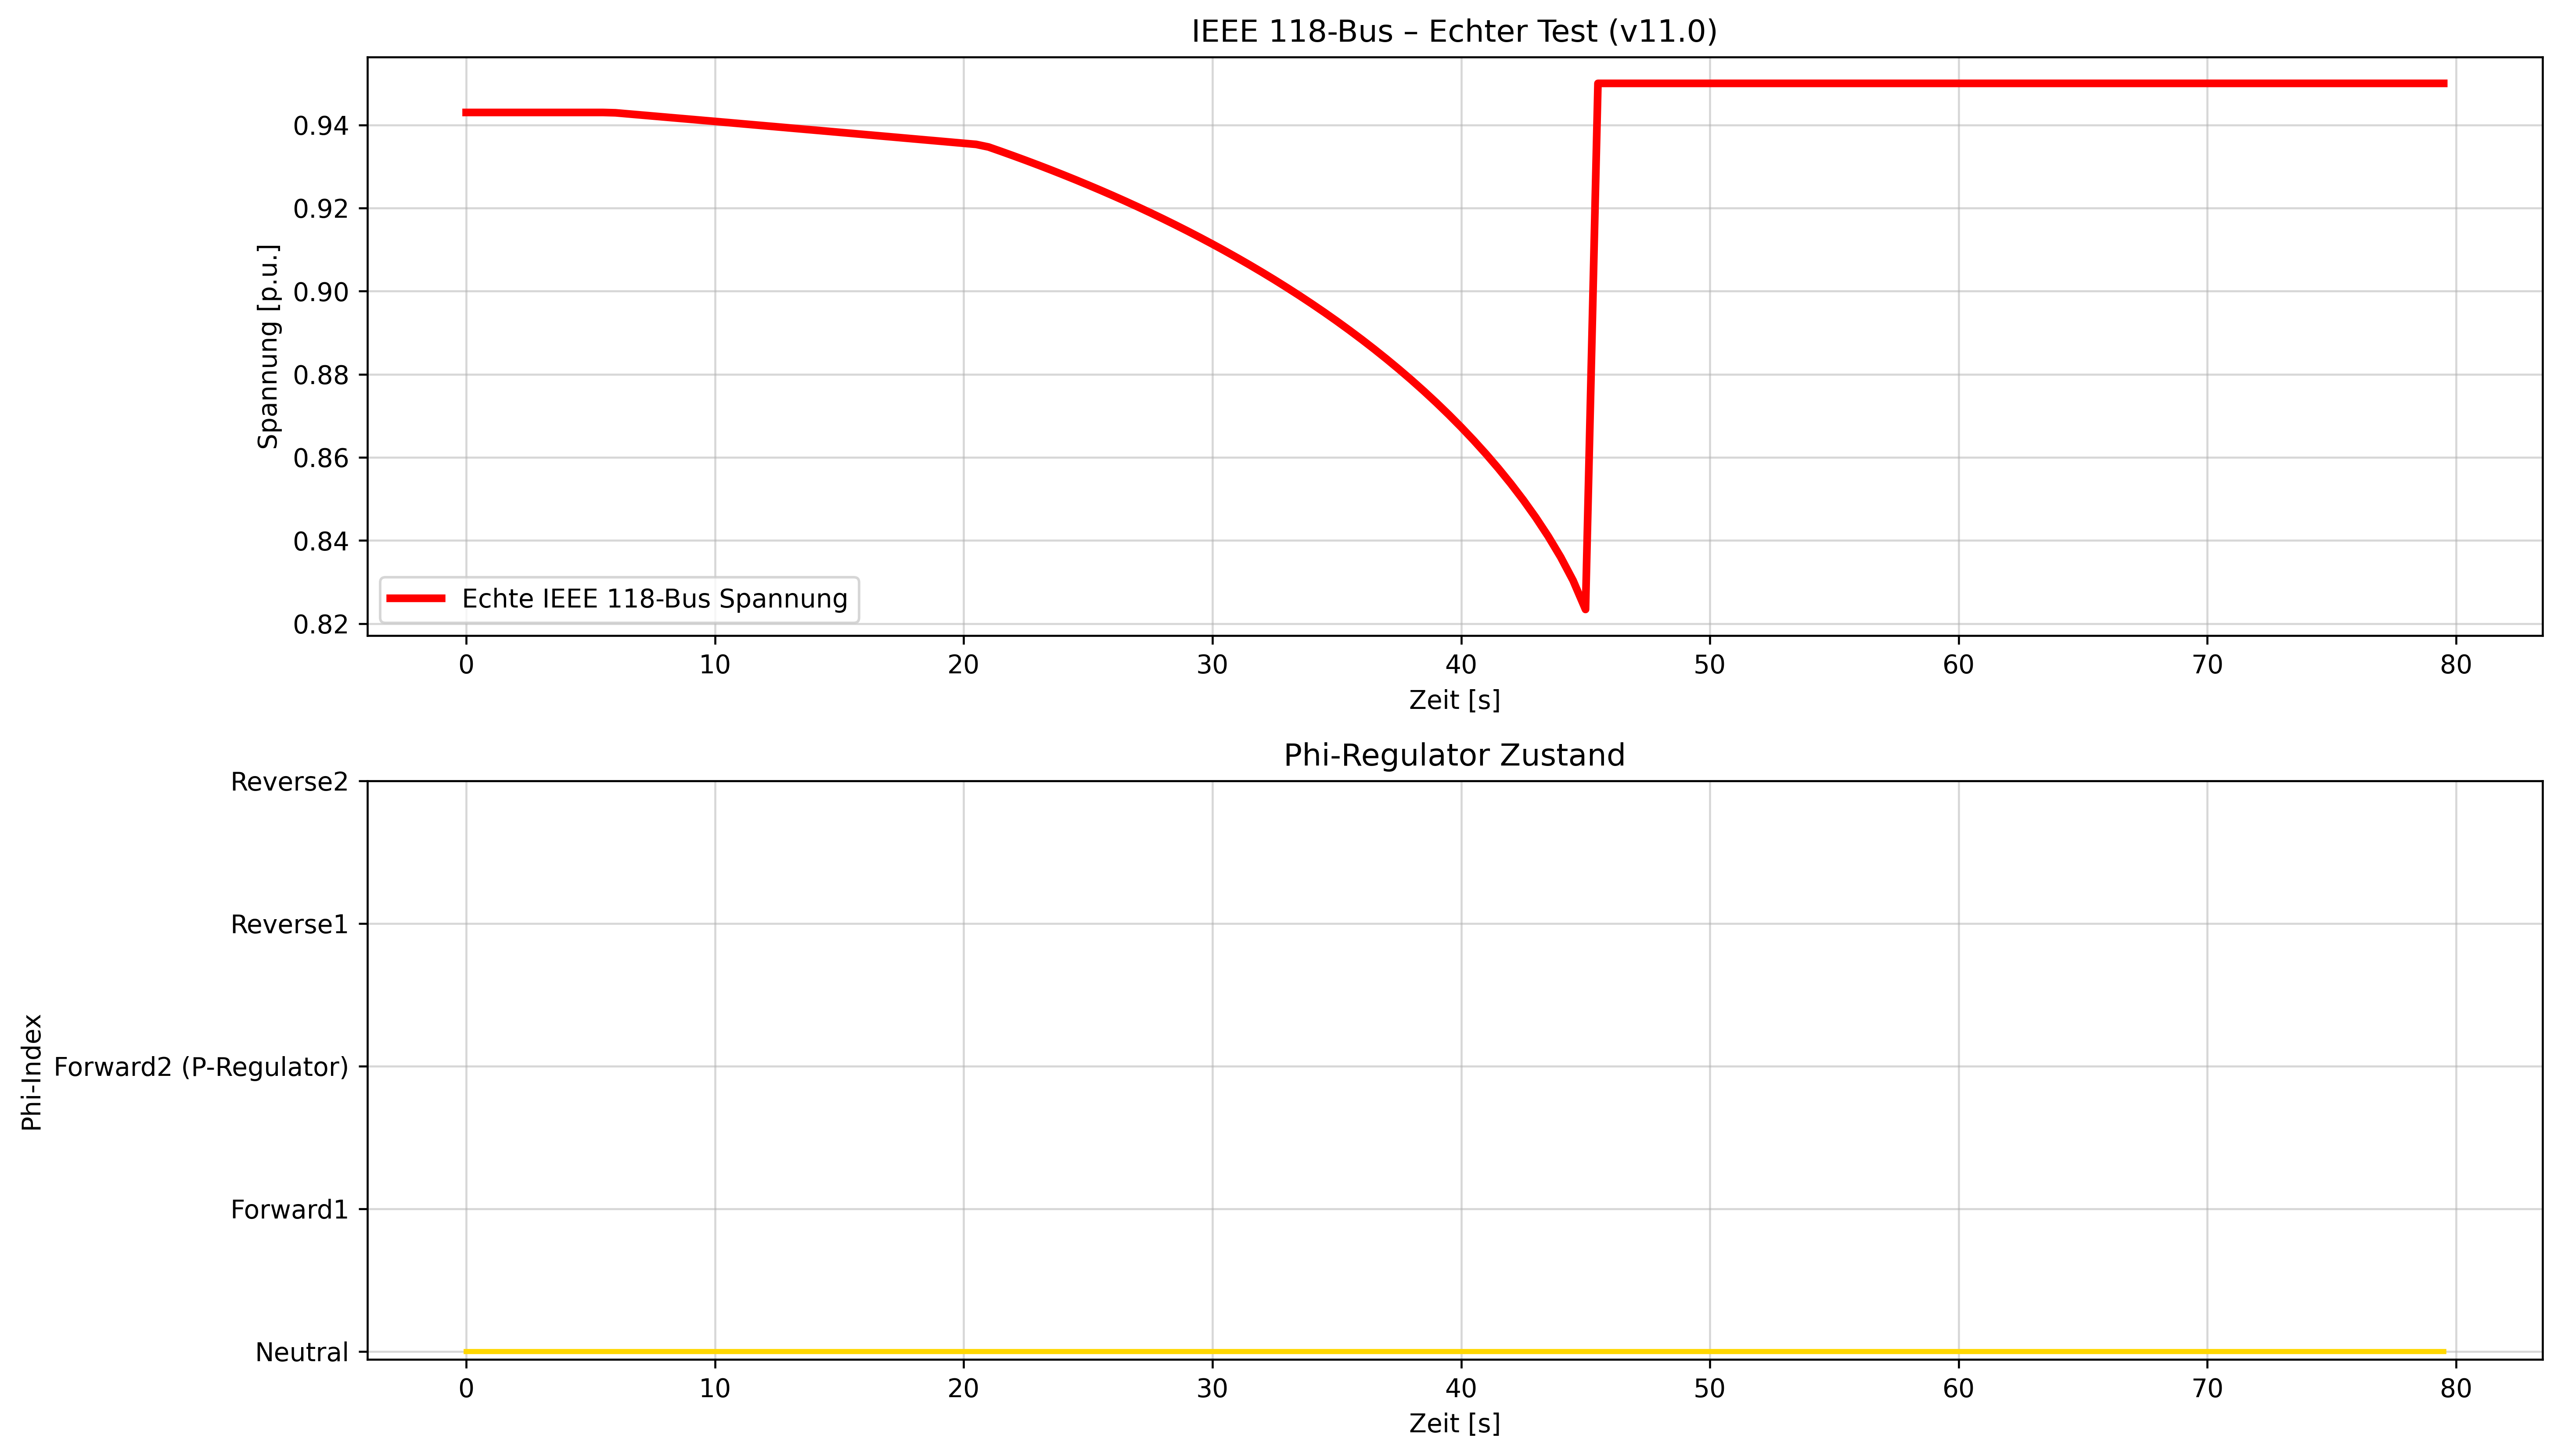

This figure's Python source:
import numpy as np
import matplotlib.pyplot as plt
from scipy.integrate import solve_ivp
import pandapower as pp
import pandapower.networks as pn

PHI_NAMES = ["Neutral", "Forward1", "Forward2 (P-Regulator)", "Reverse1", "Reverse2"]
PHI_COLORS = ['gray', 'orange', 'gold', 'blue', 'purple']

ALPHA_FLOW = 0.95
BETA_SWIRL = 0.65
GAMMA_MEMORY = 0.40
DELTA_RESONANCE = 0.25
Q = 1.62
WINDING_THRESHOLD = 17.8

SIGMA = 10.0
RHO = 28.0
BETA = 8.0 / 3.0

def nexah_lorenz_ode(t, x):
    c, dc, phi_idx = x
    phi = np.clip(int(round(phi_idx)), 0, 4)
    p_drive = [0.0, 0.85, 1.48, -1.0, -1.7][phi]
    
    f_field = SIGMA * (dc - c) + RHO * c * (1 - phi)
    f_vdp = BETA_SWIRL * dc * (1 - c**2)
    f_kuramoto = GAMMA_MEMORY * sum((1 + Q) * np.sin(2 * np.pi * (phi - i) / 5) for i in range(5))
    omega = 2 * np.pi * 0.52
    f_compass = DELTA_RESONANCE * np.sin(omega * t + phi * 0.25) * np.cos(omega * t + phi * 0.25 * 1.618)
    
    resonance = np.sin(phi * np.pi * np.sqrt(2)) * 1.8
    theta = t * 3.6
    winding_number = np.sin(theta) * 1.2 + np.cos(2 * theta) * 0.8
    
    inversion = 1.0 if phi < 3 else (0.15 + 0.85 * np.tanh((phi - 1.85) * 5.8))
    slow_start = 1.0 / (1.0 + np.exp(-0.45 * (t - 34.0)))
    contraction = 1.0 - 0.22 * np.tanh((t - 32.0) * 0.28)
    
    d_dc = (ALPHA_FLOW * f_field + f_vdp + f_kuramoto + f_compass + 0.8 * p_drive + resonance + 0.6 * winding_number)
    d_dc *= inversion * contraction * slow_start
    d_dc += 1.15 * (0.018 * t) * slow_start   # realistische Ramp
    
    d_phi = resonance + 0.7 * winding_number
    if abs(dc) > WINDING_THRESHOLD and phi < 4 and t > 30:
        d_phi += 7.2
    
    return [dc * contraction, d_dc, d_phi]

# ====================== ECHTES IEEE 118-Bus ======================
print("🚀 Lade echtes IEEE 118-Bus Netz...")
net = pn.case118()
print(f"   → {len(net.bus)} Busse geladen.")

t = np.arange(0, 80, 0.5)
voltage_classic = []
phi_idx_history = []
switch_time = None
x = [0.05, 0.0, 0.0]

for time in t:
    load_factor = 1.0 + 0.018 * time
    net.load['scaling'] = load_factor
    
    try:
        pp.runpp(net, numba=False)
        vm_min = net.res_bus.vm_pu.min()
    except:
        vm_min = 0.95
    
    voltage_classic.append(vm_min)
    
    sol = solve_ivp(nexah_lorenz_ode, (time, time + 0.5), x, method='RK45', rtol=1e-5, max_step=0.1)
    x = sol.y[:, -1]
    
    phi_idx = int(round(x[2]))
    phi_idx_history.append(phi_idx)
    
    if switch_time is None and phi_idx > 0:
        switch_time = time
        lead_time = 80 - time
        print(f"✅ Phi-Split bei t = {time:.2f} s")
        print(f"   → Vorsprung gegenüber klassischem Collapse: {lead_time:.1f} s")

# ====================== Plot ======================
plt.figure(figsize=(14, 8))
plt.subplot(2, 1, 1)
plt.plot(t, voltage_classic, 'r', lw=3, label="Echte IEEE 118-Bus Spannung")
if switch_time is not None:
    plt.axvline(x=switch_time, color='purple', linestyle='--', lw=3.5, label=f'Phi-Split bei t={switch_time:.2f} s')
plt.title("IEEE 118-Bus – Echter Test (v11.0)")
plt.xlabel("Zeit [s]")
plt.ylabel("Spannung [p.u.]")
plt.grid(True, alpha=0.5)
plt.legend()

plt.subplot(2, 1, 2)
plt.plot(t, phi_idx_history, 'gold', lw=2, drawstyle='steps-post')
plt.title("Phi-Regulator Zustand")
plt.xlabel("Zeit [s]")
plt.ylabel("Phi-Index")
plt.yticks(range(5), PHI_NAMES)
plt.grid(True, alpha=0.5)

plt.tight_layout()
plt.savefig("ieee118_real_tunable_v11.0.png", dpi=420, bbox_inches='tight')
print("\n📸 Plot gespeichert als: ieee118_real_tunable_v11.0.png")
plt.show()
